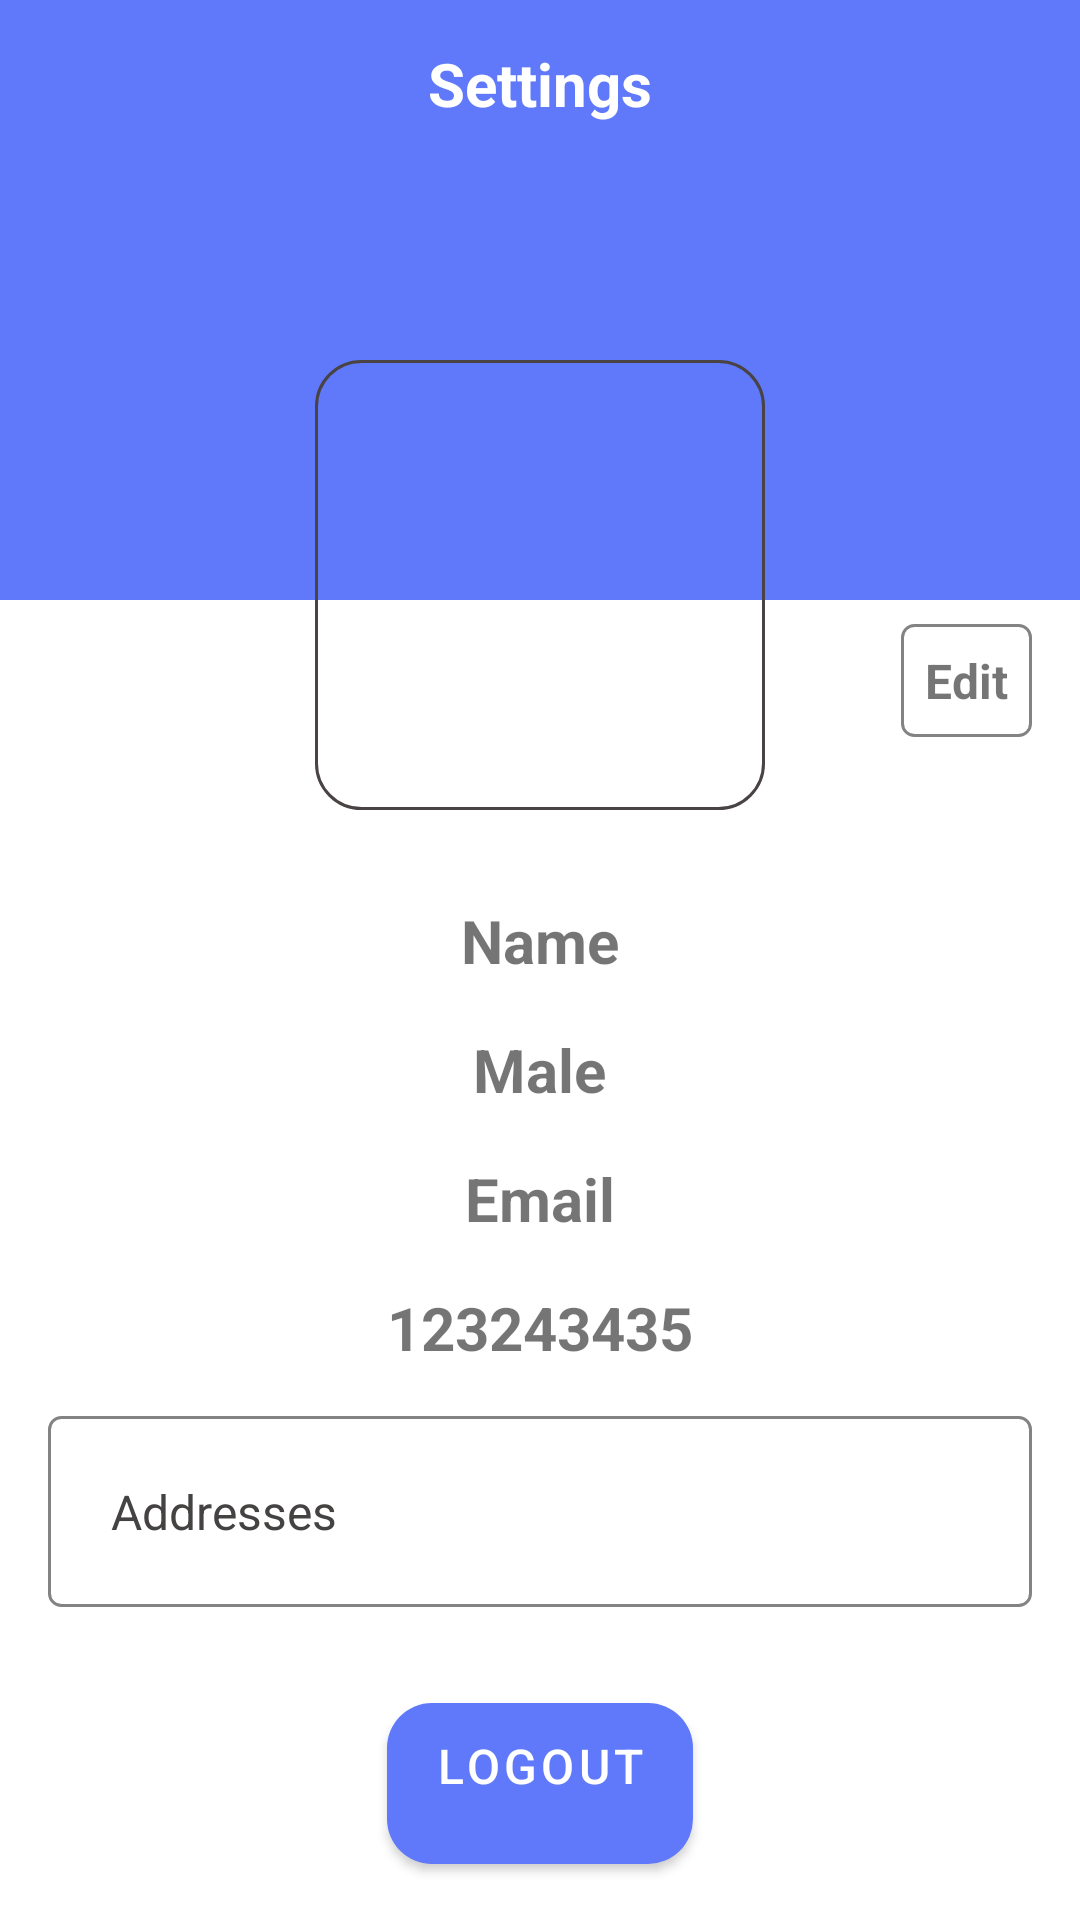

Produce the Android XML layout that renders to this screen, including the resource entries it uses.
<!-- AndroidManifest.xml: application theme Theme.MyShop -->
<!-- res/layout/fragment_settings.xml -->
<?xml version="1.0" encoding="utf-8"?>
<ScrollView xmlns:android="http://schemas.android.com/apk/res/android"
    xmlns:app="http://schemas.android.com/apk/res-auto"
    xmlns:tools="http://schemas.android.com/tools"
    android:layout_width="match_parent"
    android:layout_height="match_parent"
    android:fillViewport="true"
    app:layout_constraintBaseline_toBottomOf="parent"
    app:layout_constraintEnd_toEndOf="parent"
    app:layout_constraintStart_toStartOf="parent"
    >
<RelativeLayout
    android:layout_width="match_parent"
    android:layout_height="wrap_content">

    <FrameLayout
        android:id="@+id/fl_header_bg"
        android:layout_width="match_parent"
        android:layout_height="200dp"
        android:background="#5F79FA">

        <androidx.appcompat.widget.Toolbar
            android:id="@+id/toolbar"
            android:layout_width="match_parent"
            android:layout_height="wrap_content"
            app:layout_constraintEnd_toEndOf="parent"
            app:layout_constraintStart_toStartOf="parent"
            app:layout_constraintTop_toTopOf="parent">

            <com.google.android.material.textview.MaterialTextView
                android:layout_width="wrap_content"
                android:layout_height="wrap_content"
                android:text="Settings"
                android:layout_gravity="center"
                android:textColor="@color/white"
                android:textSize="20sp"
                android:textStyle="bold"
                />

        </androidx.appcompat.widget.Toolbar>

    </FrameLayout>

    <FrameLayout
        android:id="@+id/fl_user_image"
        android:layout_width="150dp"
        android:layout_height="150dp"
        android:layout_below="@+id/toolbar"
        android:layout_centerHorizontal="true"
        android:layout_marginTop="120dp"
        tools:ignore="NotSibling">


        <ImageView
            android:id="@+id/iv_user_photo"
            android:layout_width="match_parent"
            android:layout_height="match_parent"
            android:scaleType="centerCrop"
            android:src="@drawable/ic_launcher_foreground" />

        <View
            android:background="@drawable/empty_view"
            android:layout_width="match_parent"
            android:layout_height="match_parent"

            />
    </FrameLayout>

    <com.google.android.material.textview.MaterialTextView
        android:id="@+id/tvEdit"
        android:background="@drawable/item_border"
        android:layout_width="wrap_content"
        android:layout_height="wrap_content"
        android:layout_below="@+id/fl_header_bg"
        android:layout_alignParentEnd="true"
        android:layout_marginStart="16dp"
        android:layout_marginTop="8dp"
        android:layout_marginEnd="16dp"
        android:foreground="?attr/selectableItemBackgroundBorderless"
        android:paddingStart="8dp"
        android:paddingTop="8dp"
        android:paddingEnd="8dp"
        android:paddingBottom="8dp"
        android:text="Edit"
        android:textSize="16sp"
        android:textStyle="bold" />


    <com.google.android.material.textview.MaterialTextView
        android:id="@+id/tvName"
        android:layout_width="wrap_content"
        android:layout_height="wrap_content"
        android:layout_below="@+id/fl_user_image"
        android:layout_centerHorizontal="true"
        android:layout_marginTop="30dp"
        android:foreground="?attr/selectableItemBackgroundBorderless"
        android:text="Name"
        android:textSize="20sp"
        android:textStyle="bold" />

    <com.google.android.material.textview.MaterialTextView
        android:id="@+id/tvGender"
        android:layout_width="wrap_content"
        android:layout_height="wrap_content"
        android:layout_below="@+id/tvName"
        android:layout_centerHorizontal="true"
        android:layout_marginTop="16dp"
        android:foreground="?attr/selectableItemBackgroundBorderless"
        android:text="Male"
        android:textSize="20sp"
        android:textStyle="bold" />

    <com.google.android.material.textview.MaterialTextView
        android:id="@+id/tvEmail"
        android:layout_width="wrap_content"
        android:layout_height="wrap_content"
        android:layout_below="@+id/tvGender"
        android:layout_centerHorizontal="true"
        android:layout_marginTop="16dp"
        android:foreground="?attr/selectableItemBackgroundBorderless"
        android:text="Email"
        android:textSize="20sp"
        android:textStyle="bold" />

    <com.google.android.material.textview.MaterialTextView
        android:id="@+id/tvMobile"
        android:layout_width="wrap_content"
        android:layout_height="wrap_content"
        android:layout_below="@+id/tvEmail"
        android:layout_centerHorizontal="true"
        android:layout_marginTop="16dp"
        android:foreground="?attr/selectableItemBackgroundBorderless"
        android:text="123243435"
        android:textSize="20sp"
        android:textStyle="bold" />

    <LinearLayout
        android:id="@+id/ll_liner"
        android:layout_width="match_parent"
        android:layout_height="wrap_content"
        android:layout_below="@id/tvMobile"
        android:layout_marginStart="16dp"
        android:layout_marginTop="16dp"
        android:layout_marginEnd="16dp"
        android:layout_marginBottom="16dp"
        android:background="@drawable/item_border"
        android:foreground="?attr/selectableItemBackground"
        android:orientation="horizontal"
        android:padding="8dp">

        <com.google.android.material.textview.MaterialTextView
            android:id="@+id/tvAddress"
            android:background="@drawable/checked_button"
            android:layout_width="0dp"
            android:layout_height="wrap_content"
            android:layout_margin="8dp"
            android:layout_weight="1"
            android:text="Addresses"
            android:textColor="#454242"
            android:textSize="16sp" />

        <ImageView
            android:id="@+id/ivBt"
            android:layout_width="wrap_content"
            android:layout_height="wrap_content"
            android:layout_margin="8dp"
            android:src="@drawable/ic_baseline_chevron_left_24" />

    </LinearLayout>

    <com.google.android.material.button.MaterialButton
        android:id="@+id/btLogout"
        android:layout_width="wrap_content"
        android:layout_height="wrap_content"
        android:layout_below="@+id/ll_liner"
        android:layout_centerHorizontal="true"
        android:layout_marginTop="16dp"
        android:layout_marginBottom="16dp"
        android:background="@drawable/oval_button"
        android:paddingBottom="16dp"
        android:text="logout"
        android:textSize="16sp" />
</RelativeLayout>

</ScrollView>
<!-- resources referenced by this layout -->
<resources>
  <color name="white">#FFFFFFFF</color>
  <!-- drawable checked_button (drawable) -->
  <?xml version="1.0" encoding="utf-8"?>
  <selector xmlns:android="http://schemas.android.com/apk/res/android">
      <item android:state_pressed="true" >
          <shape>
              <solid
                  android:color="#AFABAB" />
              <stroke
                  android:width="1dp"
                  android:color="#2C2C2C" />
              <corners
                  android:radius="40dp" />
              <padding
                  android:left="5dp"
                  android:top="5dp"
                  android:right="5dp"
                  android:bottom="5dp" />
          </shape>
      </item>
      <item>
          <shape>
              <gradient
                  android:startColor="#FFFFFF"
                  android:endColor="#FFFFFF"
                  android:angle="270" />
              <stroke
                  android:width="2dp"
                  android:color="#FFFFFF" />
              <corners
                  android:radius="40dp" />
              <padding
                  android:left="5dp"
                  android:top="5dp"
                  android:right="5dp"
                  android:bottom="5dp" />
          </shape>
      </item>
  </selector>
  <!-- drawable empty_view (drawable) -->
  <?xml version="1.0" encoding="utf-8"?>
  <shape xmlns:android="http://schemas.android.com/apk/res/android"
      android:shape="rectangle" >
  
      <corners
          android:bottomLeftRadius="15dp"
          android:bottomRightRadius="15dp"
          android:radius="60dp"
          android:topLeftRadius="15dp"
          android:topRightRadius="15dp" />
  
  
      <stroke android:width="1dp" android:color="#494343"/>
  
      <padding
          android:bottom="0dp"
          android:left="0dp"
          android:right="0dp"
          android:top="0dp" />
  
      <size
          android:height="60dp"
          android:width="270dp" />
  
  </shape>
  <!-- drawable item_border (drawable) -->
  <?xml version="1.0" encoding="utf-8"?>
  <shape xmlns:android="http://schemas.android.com/apk/res/android"
      android:shape="rectangle"
      >
  <solid android:color="@color/white"/>
      <stroke android:width="1dp"
          android:color="#838383"/>
  <corners android:radius="4dp"/>
  </shape>
  <!-- drawable oval_button (drawable) -->
  <?xml version="1.0" encoding="utf-8"?>
  <shape xmlns:android="http://schemas.android.com/apk/res/android"
      android:shape="rectangle" >
  
      <corners
          android:bottomLeftRadius="15dp"
          android:bottomRightRadius="15dp"
          android:radius="60dp"
          android:topLeftRadius="15dp"
          android:topRightRadius="15dp" />
  
      <solid android:color="#3F51B5" />
  
      <padding
          android:bottom="0dp"
          android:left="0dp"
          android:right="0dp"
          android:top="0dp" />
  
  </shape>
  <style name="Theme.MyShop" parent="Theme.MaterialComponents.DayNight.NoActionBar">
          
          <item name="colorPrimary">#5F79FA</item>
          <item name="colorPrimaryVariant">@color/purple_700</item>
          <item name="colorOnPrimary">@color/white</item>
          
          <item name="colorSecondary">@color/teal_200</item>
          <item name="colorSecondaryVariant">@color/teal_700</item>
          <item name="colorOnSecondary">@color/black</item>
          
          <item name="android:statusBarColor" tools:targetApi="l">?attr/colorPrimaryVariant</item>
          
      </style>
  <color name="purple_700">#FF3700B3</color>
  <color name="teal_200">#FF03DAC5</color>
  <color name="teal_700">#FF018786</color>
  <color name="black">#FF000000</color>
</resources>
